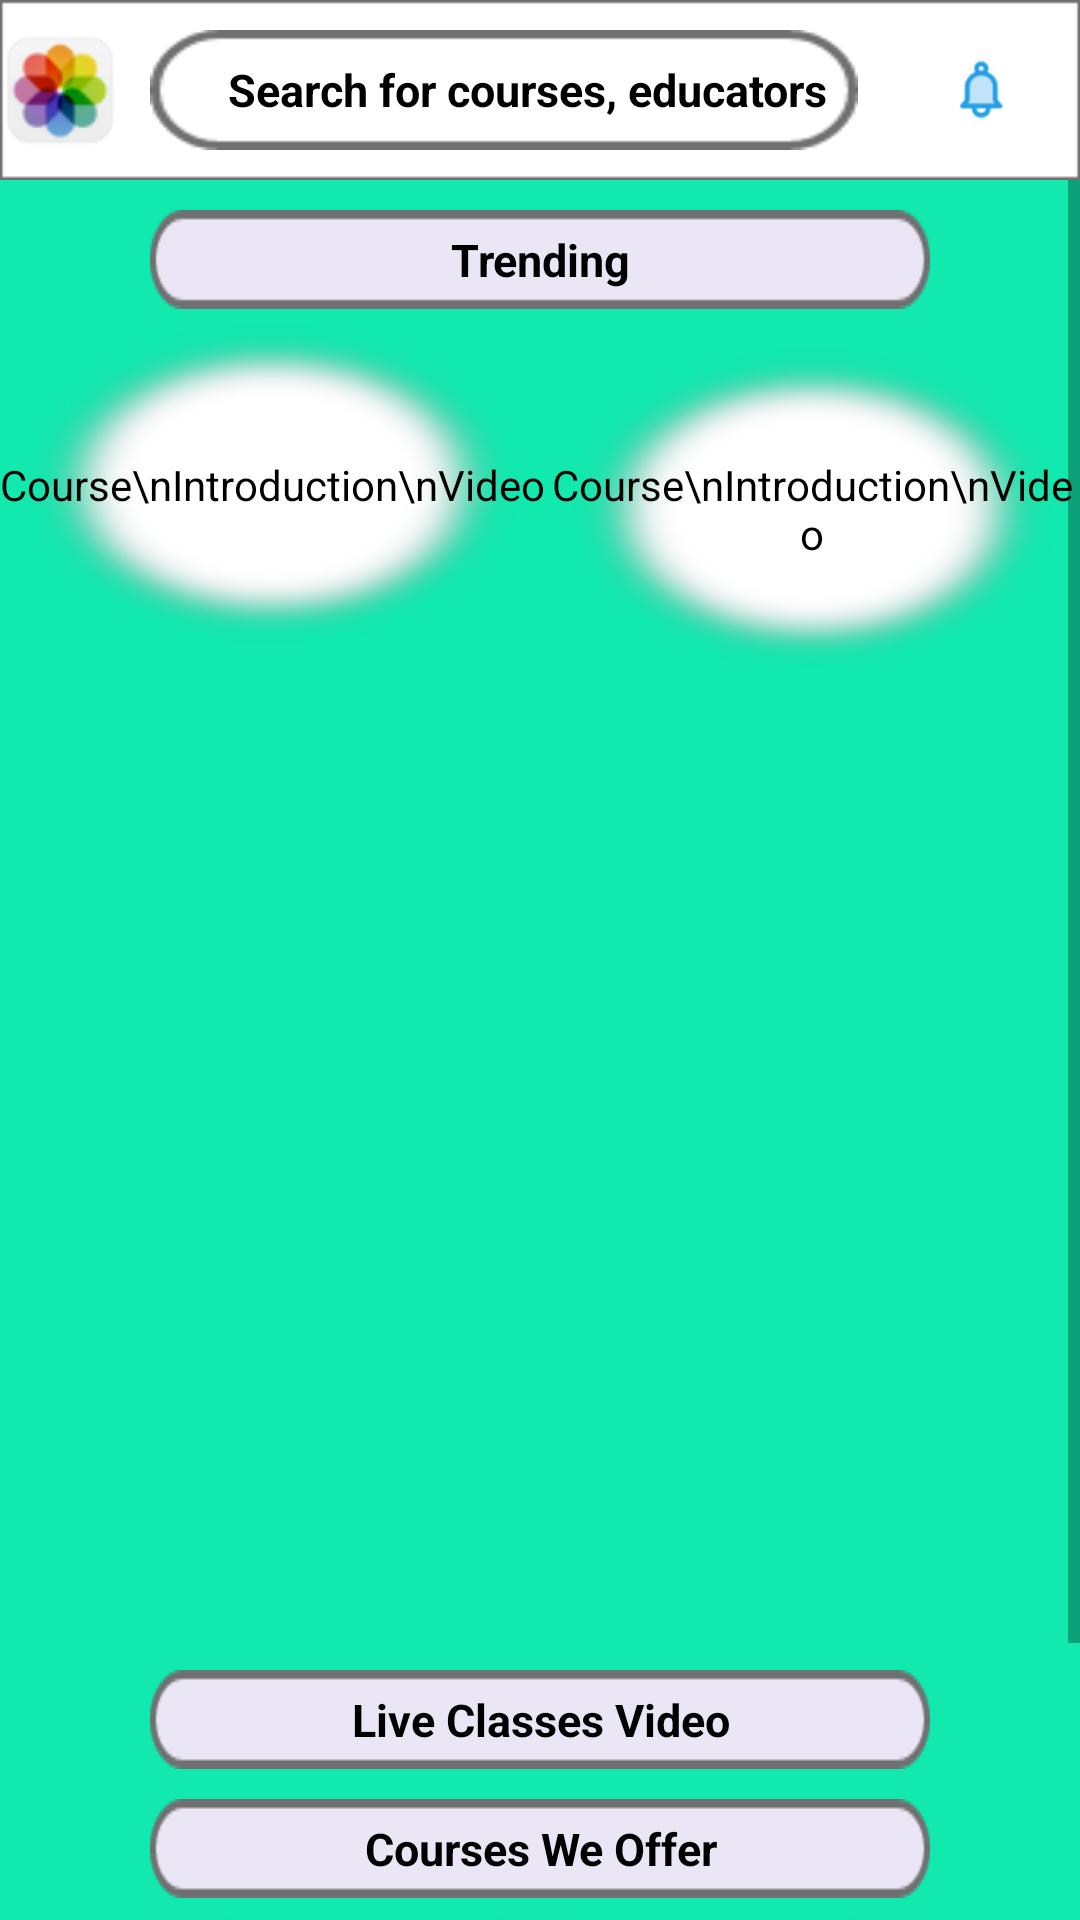

The Android layout XML behind this screen, and the referenced resources:
<!-- AndroidManifest.xml: application theme AppTheme -->
<!-- res/layout/fragment_home.xml -->
<?xml version="1.0" encoding="utf-8"?>
<LinearLayout xmlns:android="http://schemas.android.com/apk/res/android"
    xmlns:tools="http://schemas.android.com/tools"
    android:layout_width="match_parent"
    android:layout_height="match_parent"
    android:background="#11E9AE"
    xmlns:app="http://schemas.android.com/apk/res-auto"
    android:orientation="vertical"
    tools:context=".fragment.HomeFragment">

    <LinearLayout
        android:layout_width="match_parent"
        android:layout_height="60dp"
        android:background="@drawable/rectangle_white"
        android:orientation="horizontal">

        <Button
            android:id="@+id/draweropener"
            android:layout_width="40dp"
            android:layout_height="40dp"
            android:layout_gravity="center"
            android:background="@drawable/drawericon"
            android:onClick="draweropen"
            android:foreground="?attr/selectableItemBackgroundBorderless"
            />

        <LinearLayout
            android:layout_width="0dp"
            android:layout_height="match_parent"
            android:layout_weight="8">

            <LinearLayout
                android:id="@+id/ll_search"
                android:layout_width="match_parent"
                android:layout_height="match_parent"
                android:layout_marginTop="10dp"
                android:layout_marginBottom="10dp"
                android:layout_marginStart="10dp"
                android:layout_marginEnd="10dp"
                android:orientation="horizontal"
                android:gravity="center_vertical"
                android:padding="5dp"
                android:background="@drawable/curved_rectangle_white">

                <TextView
                    android:id="@+id/tv_search_hint"
                    android:layout_width="wrap_content"
                    android:layout_height="wrap_content"
                    android:text="   Search for courses, educators"
                    android:maxLines="1"
                    android:ellipsize="end"
                    android:textSize="15sp"
                    android:textStyle="bold"
                    android:layout_marginStart="10dp"
                    android:textColor="#000000"/>

            </LinearLayout>
        </LinearLayout>

        <LinearLayout
            android:layout_width="0dp"
            android:layout_height="match_parent"
            android:gravity="center"
            android:layout_weight="2">

            <ImageView
                android:layout_width="25dp"
                android:layout_height="25dp"
                android:src="@drawable/bell"/>

        </LinearLayout>
    </LinearLayout>

    <ScrollView
        android:layout_width="match_parent"
        android:layout_height="match_parent"
        >

    <LinearLayout
        android:layout_width="match_parent"
        android:layout_height="match_parent"
        android:orientation="vertical"
        >
    <TextView
        android:layout_width="wrap_content"
        android:layout_height="wrap_content"
        android:layout_marginRight="50dp"
        android:layout_marginLeft="50dp"
        android:layout_marginTop="10dp"
        android:text="Trending"
        android:layout_gravity="center_horizontal"
        android:textAlignment="center"
        android:gravity="center"
        android:textSize="15sp"
        android:textColor="#000000"
        android:textStyle="bold"
        android:background="@drawable/heading_rectangle"
        />


    <LinearLayout
        android:layout_width="wrap_content"
        android:layout_height="wrap_content"
        android:layout_gravity="center_horizontal"
        android:orientation="horizontal">

        <TextView
            android:layout_width="wrap_content"
            android:layout_height="wrap_content"
            android:text="Course\nIntroduction\nVideo"
            android:textColor="#000000"
            android:textAlignment="center"
            android:gravity="center"
            android:background="@drawable/blurry_white"
            />
        <TextView
            android:layout_width="wrap_content"
            android:layout_height="wrap_content"
            android:text="Course\nIntroduction\nVideo"
            android:textColor="#000000"
            android:textAlignment="center"
            android:gravity="center"
            android:background="@drawable/blurry_white"
            />
        <TextView
            android:layout_width="wrap_content"
            android:layout_height="wrap_content"
            android:text="Course\nIntroduction\nVideo"
            android:textColor="#000000"
            android:textAlignment="center"
            android:gravity="center"
            android:background="@drawable/blurry_white"
            />
    </LinearLayout>


        <TextView
            android:layout_width="wrap_content"
            android:layout_height="wrap_content"
            android:layout_gravity="center_horizontal"
            android:layout_marginLeft="50dp"
            android:layout_marginTop="10dp"
            android:layout_marginRight="50dp"
            android:background="@drawable/heading_rectangle"
            android:gravity="center"
            android:text="Live Classes Video"
            android:textAlignment="center"
            android:textColor="#000000"
            android:textSize="15sp"
            android:textStyle="bold" />

    <androidx.recyclerview.widget.RecyclerView
        android:id="@+id/rv_videos"
        android:layout_width="match_parent"
        android:layout_height="wrap_content"

        />

    <TextView
        android:layout_width="wrap_content"
        android:layout_height="wrap_content"
        android:layout_marginRight="50dp"
        android:layout_marginLeft="50dp"
        android:layout_marginTop="10dp"
        android:text="Courses We Offer"
        android:layout_gravity="center_horizontal"
        android:textAlignment="center"
        android:gravity="center"
        android:textSize="15sp"
        android:textColor="#000000"
        android:textStyle="bold"
        android:background="@drawable/heading_rectangle"
        />


    <LinearLayout
        android:layout_width="wrap_content"
        android:layout_height="wrap_content"
        android:layout_gravity="center_horizontal"
        android:orientation="horizontal">

        <TextView
            android:layout_width="wrap_content"
            android:layout_height="wrap_content"
            android:text="Free\nCourse"
            android:textColor="#000000"
            android:textAlignment="center"
            android:gravity="center"
            android:background="@drawable/blurry_white"
            />
        <TextView
        android:layout_width="wrap_content"
        android:layout_height="wrap_content"
        android:text="Premium\nCourse"
        android:textColor="#000000"
        android:textAlignment="center"
        android:gravity="center"
        android:background="@drawable/blurry_white"
        />
        <TextView
        android:layout_width="wrap_content"
        android:layout_height="wrap_content"
            android:text="Premium\nCourse"
        android:textColor="#000000"
        android:textAlignment="center"
        android:gravity="center"
        android:background="@drawable/blurry_white"
        />

    </LinearLayout>

    </LinearLayout>

    </ScrollView>


</LinearLayout>
<!-- resources referenced by this layout -->
<resources>
  <!-- drawable bell: png bitmap (drawable-mdpi, 1969 bytes) -->
  <!-- drawable blurry_white: png bitmap (drawable-mdpi, 10114 bytes) -->
  <!-- drawable curved_rectangle_white: png bitmap (drawable-mdpi, 1312 bytes) -->
  <!-- drawable drawericon: png bitmap (drawable-mdpi, 3860 bytes) -->
  <!-- drawable heading_rectangle: png bitmap (drawable-mdpi, 1274 bytes) -->
  <!-- drawable rectangle_white: png bitmap (drawable-mdpi, 764 bytes) -->
  <style name="AppTheme" parent="Theme.AppCompat.Light.NoActionBar">
          <item name="colorPrimary">@color/colorPrimary</item>
          <item name="colorPrimaryDark">@color/colorPrimaryDark</item>
          <item name="colorAccent">@color/colorAccent</item>
          <item name="android:statusBarColor">@color/colorGreen</item>
          <item name="android:spinnerItemStyle">@style/mySpinnerItemStyle</item>
      </style>
  <color name="colorPrimary">#2d373d</color>
  <color name="colorPrimaryDark">#2d373d</color>
  <color name="colorAccent">@color/colorGreen</color>
  <color name="colorGreen">#1ea383</color>
  <style name="mySpinnerItemStyle" parent="@android:style/Widget.Holo.DropDownItem.Spinner">
          <item name="android:textColor">@color/colorWhite</item>
          <item name="android:textStyle">bold</item>
      </style>
  <color name="colorWhite">#ffff</color>
</resources>
